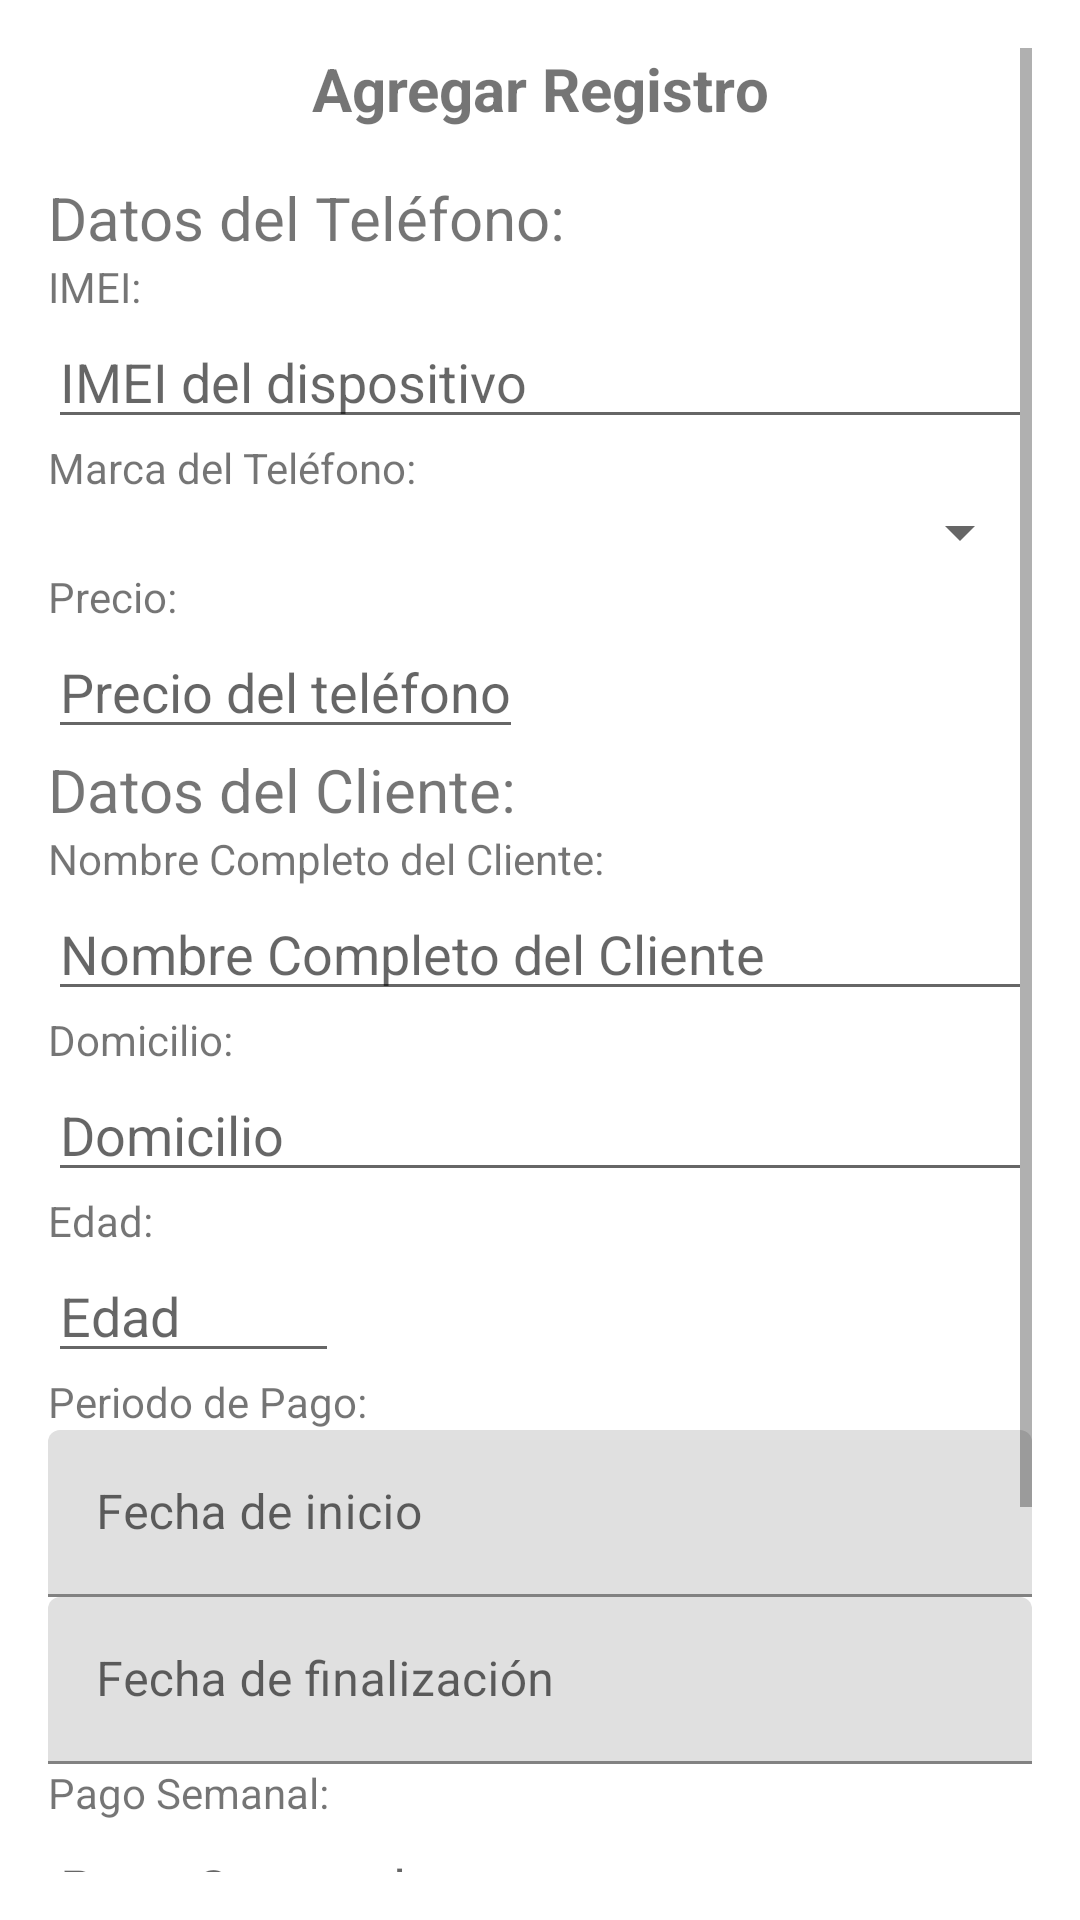

This screen was rendered from an Android layout file. Write that file and the resources it references.
<!-- AndroidManifest.xml: application theme Theme.AppAdministrador -->
<!-- res/layout/fragment_agregar.xml -->
<?xml version="1.0" encoding="utf-8"?>
<ScrollView xmlns:android="http://schemas.android.com/apk/res/android"
    android:layout_width="match_parent"
    android:layout_height="match_parent"
    android:padding="16dp">

    <LinearLayout
        android:layout_width="match_parent"
        android:layout_height="wrap_content"
        android:orientation="vertical">

        
        <TextView
            android:layout_width="match_parent"
            android:layout_height="wrap_content"
            android:text="Agregar Registro"
            android:textSize="20sp"
            android:textStyle="bold"
            android:gravity="center"
            android:paddingBottom="16dp"/>

        <TextView
            android:layout_width="match_parent"
            android:layout_height="wrap_content"
            android:textSize="20dp"
            android:text="Datos del Teléfono: "/>

        <TextView
            android:layout_width="match_parent"
            android:layout_height="wrap_content"
            android:text="IMEI:" />

        <EditText
            android:id="@+id/etIMEI"
            android:layout_width="match_parent"
            android:layout_height="wrap_content"
            android:hint="IMEI del dispositivo"
            android:inputType="number"
            android:maxLength="15"/>

        <TextView
            android:layout_width="match_parent"
            android:layout_height="wrap_content"
            android:text="Marca del Teléfono:" />

        <Spinner
            android:id="@+id/etMarca"
            android:layout_width="match_parent"
            android:layout_height="wrap_content" />

        <TextView
            android:layout_width="match_parent"
            android:layout_height="wrap_content"
            android:text="Precio:" />

        <EditText
            android:id="@+id/etPrecio"
            android:layout_width="wrap_content"
            android:layout_height="wrap_content"
            android:hint="Precio del teléfono"
            android:inputType="numberDecimal"/>

        <TextView
            android:layout_width="match_parent"
            android:layout_height="wrap_content"
            android:textSize="20dp"
            android:text="Datos del Cliente:"/>

        <TextView
            android:layout_width="match_parent"
            android:layout_height="wrap_content"
            android:text="Nombre Completo del Cliente:" />

        <EditText
            android:id="@+id/etNombreCliente"
            android:layout_width="match_parent"
            android:layout_height="wrap_content"
            android:hint="Nombre Completo del Cliente" />

        <TextView
            android:layout_width="match_parent"
            android:layout_height="wrap_content"
            android:text="Domicilio:" />

        <EditText
            android:id="@+id/etDomicilio"
            android:layout_width="match_parent"
            android:layout_height="wrap_content"
            android:hint="Domicilio" />

        <TextView
            android:layout_width="match_parent"
            android:layout_height="wrap_content"
            android:text="Edad:" />

        <EditText
            android:id="@+id/etEdad"
            android:layout_width="97dp"
            android:layout_height="wrap_content"
            android:hint="Edad"
            android:inputType="number"/>

        <TextView
            android:layout_width="match_parent"
            android:layout_height="wrap_content"
            android:text="Periodo de Pago:" />

        <com.google.android.material.textfield.TextInputLayout
            android:layout_width="match_parent"
            android:layout_height="wrap_content"
            android:hint="Fecha de inicio">

            <com.google.android.material.textfield.TextInputEditText
                android:id="@+id/etFechaInicio"
                android:layout_width="match_parent"
                android:layout_height="wrap_content"
                android:focusable="false"
                android:clickable="true" />
        </com.google.android.material.textfield.TextInputLayout>

        <com.google.android.material.textfield.TextInputLayout
            android:layout_width="match_parent"
            android:layout_height="wrap_content"
            android:hint="Fecha de finalización">

            <com.google.android.material.textfield.TextInputEditText
                android:id="@+id/etFechaFin"
                android:layout_width="match_parent"
                android:layout_height="wrap_content"
                android:focusable="false"
                android:clickable="true" />
        </com.google.android.material.textfield.TextInputLayout>


        <TextView
            android:layout_width="match_parent"
            android:layout_height="wrap_content"
            android:text="Pago Semanal:" />

        <EditText
            android:id="@+id/etPagoSemanal"
            android:layout_width="wrap_content"
            android:layout_height="wrap_content"
            android:hint="Pago Semanal"
            android:inputType="number"/>

        <TextView
            android:layout_width="match_parent"
            android:layout_height="wrap_content"
            android:text="Semanas Totales:" />

        <TextView
            android:id="@+id/tvTotalSemanas"
            android:layout_width="wrap_content"
            android:layout_height="wrap_content"
            android:text="Total de semanas: 0"
            android:textSize="18sp"
            android:textStyle="bold"/>

        <TextView
            android:layout_width="match_parent"
            android:layout_height="wrap_content"
            android:text="Monto Total:" />

        <EditText
            android:id="@+id/etMontoTotal"
            android:layout_width="180dp"
            android:layout_height="wrap_content"
            android:hint="Monto total de pago"
            android:inputType="number"/>

        <Button
            android:id="@+id/btnGuardar"
            android:layout_width="match_parent"
            android:layout_height="wrap_content"
            android:text="Guardar" />

    </LinearLayout>

</ScrollView>
<!-- resources referenced by this layout -->
<resources>
  <style name="Theme.AppAdministrador" parent="Theme.MaterialComponents.Light.DarkActionBar">
  
      </style>
</resources>
